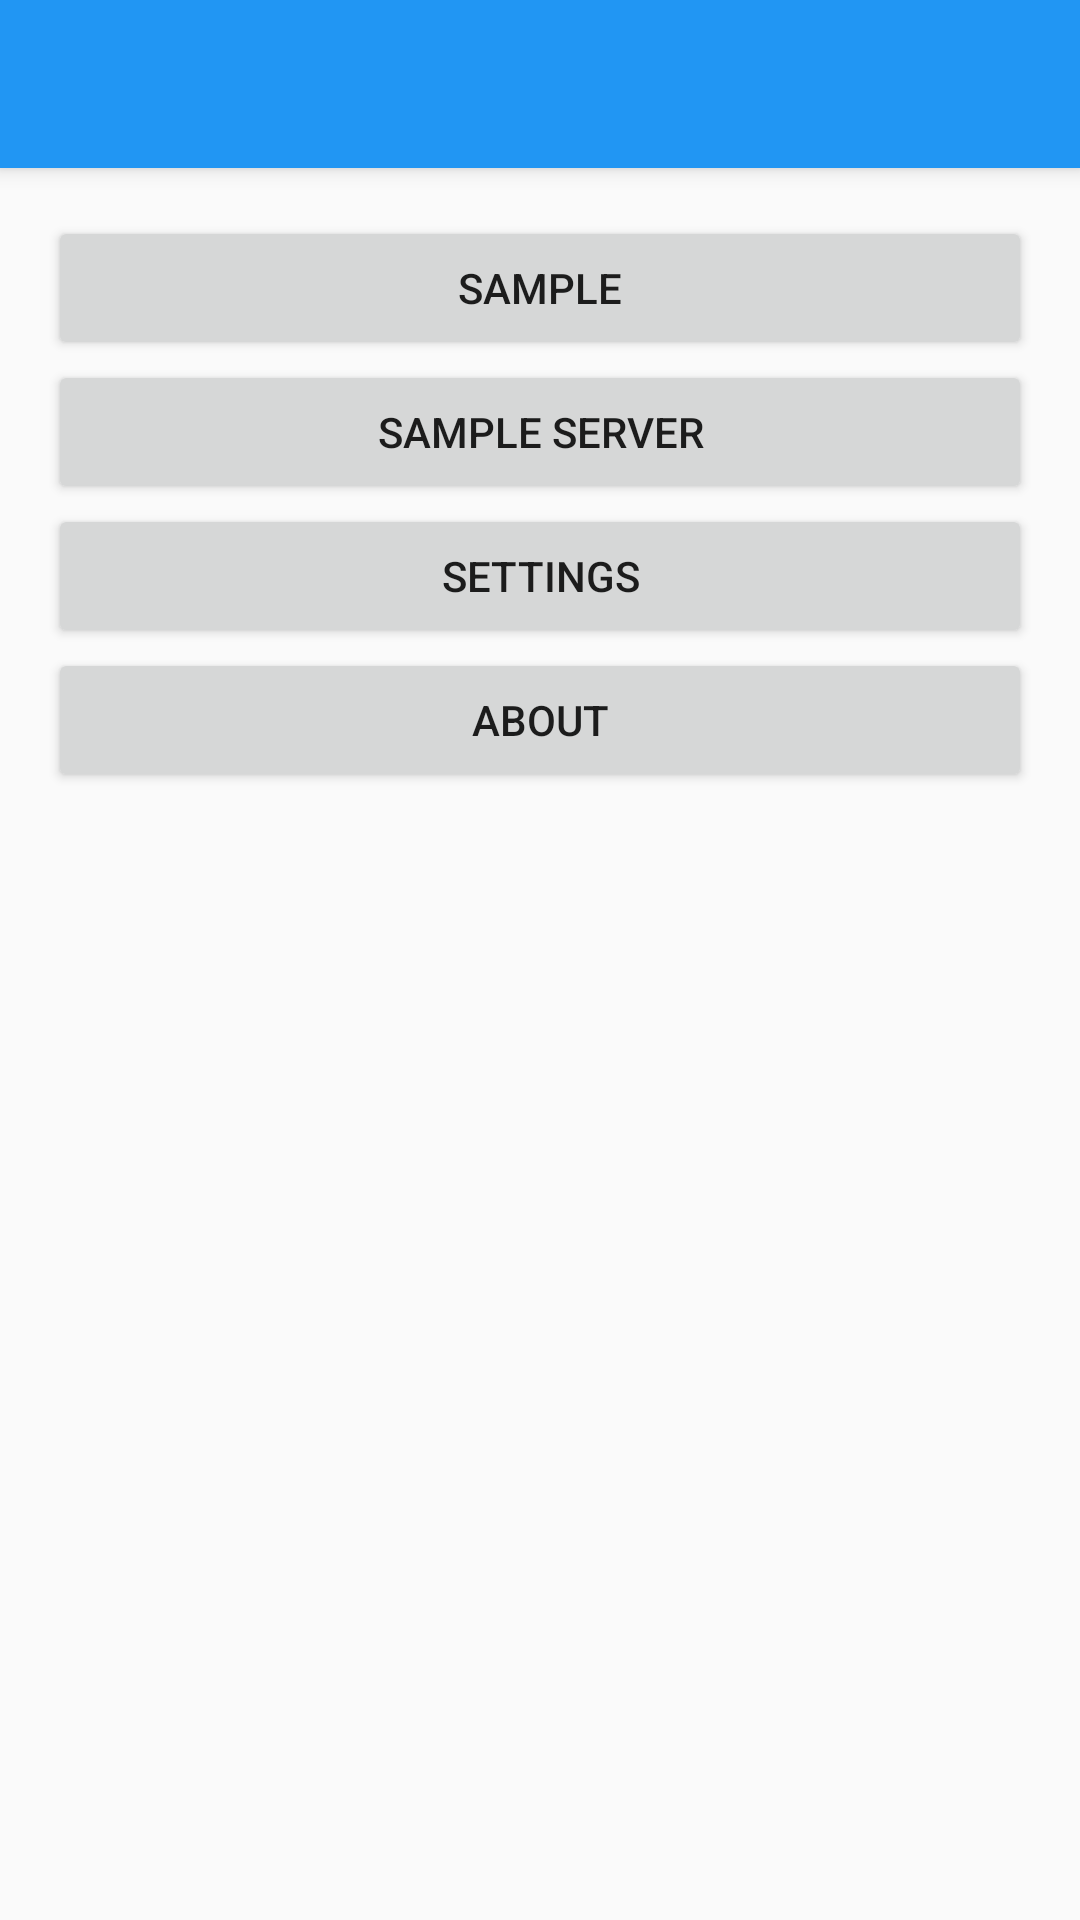

This screen was rendered from an Android layout file. Write that file and the resources it references.
<!-- AndroidManifest.xml: activity theme AppTheme.NoActionBar -->
<!-- res/layout/activity_main.xml -->
<?xml version="1.0" encoding="utf-8"?>
<android.support.design.widget.CoordinatorLayout
    xmlns:android="http://schemas.android.com/apk/res/android"
    xmlns:app="http://schemas.android.com/apk/res-auto"
    xmlns:tools="http://schemas.android.com/tools"
    android:layout_width="match_parent"
    android:layout_height="match_parent"
    android:fitsSystemWindows="true"
    tools:context="diy.uigeneric.MainActivity">

    <android.support.design.widget.AppBarLayout
        android:layout_width="match_parent"
        android:layout_height="wrap_content"
        android:theme="@style/AppTheme.AppBarOverlay">

        <android.support.v7.widget.Toolbar
            android:id="@+id/toolbar"
            android:layout_width="match_parent"
            android:layout_height="?attr/actionBarSize"
            android:background="?attr/colorPrimary"
            app:popupTheme="@style/AppTheme.PopupOverlay"/>

    </android.support.design.widget.AppBarLayout>

    <LinearLayout
        android:layout_width="match_parent"
        android:layout_height="match_parent"
        android:layout_margin="@dimen/material_margin"
        android:orientation="vertical"
        app:layout_behavior="@string/appbar_scrolling_view_behavior">

        <Button
            android:layout_width="match_parent"
            android:layout_height="wrap_content"
            android:onClick="onSampleClick"
            android:text="@string/button_sample"/>

        <Button
            android:layout_width="match_parent"
            android:layout_height="wrap_content"
            android:onClick="onSampleServerClick"
            android:text="@string/button_sample_server"/>

        <Button
            android:layout_width="match_parent"
            android:layout_height="wrap_content"
            android:onClick="onSettingsClick"
            android:text="@string/button_settings"/>

        <Button
            android:layout_width="match_parent"
            android:layout_height="wrap_content"
            android:onClick="onAboutClick"
            android:text="@string/button_about"/>

    </LinearLayout>

</android.support.design.widget.CoordinatorLayout>
<!-- resources referenced by this layout -->
<resources>
  <dimen name="material_margin">16dp</dimen>
  <string name="button_about">About</string>
  <string name="button_sample">Sample</string>
  <string name="button_sample_server">Sample Server</string>
  <string name="button_settings">Settings</string>
  <style name="AppTheme.AppBarOverlay" parent="ThemeOverlay.AppCompat.Dark.ActionBar" />
  <style name="AppTheme.PopupOverlay" parent="ThemeOverlay.AppCompat.Light" />
  <style name="AppTheme.NoActionBar">
          <item name="windowActionBar">false</item>
          <item name="windowNoTitle">true</item>
      </style>
</resources>
